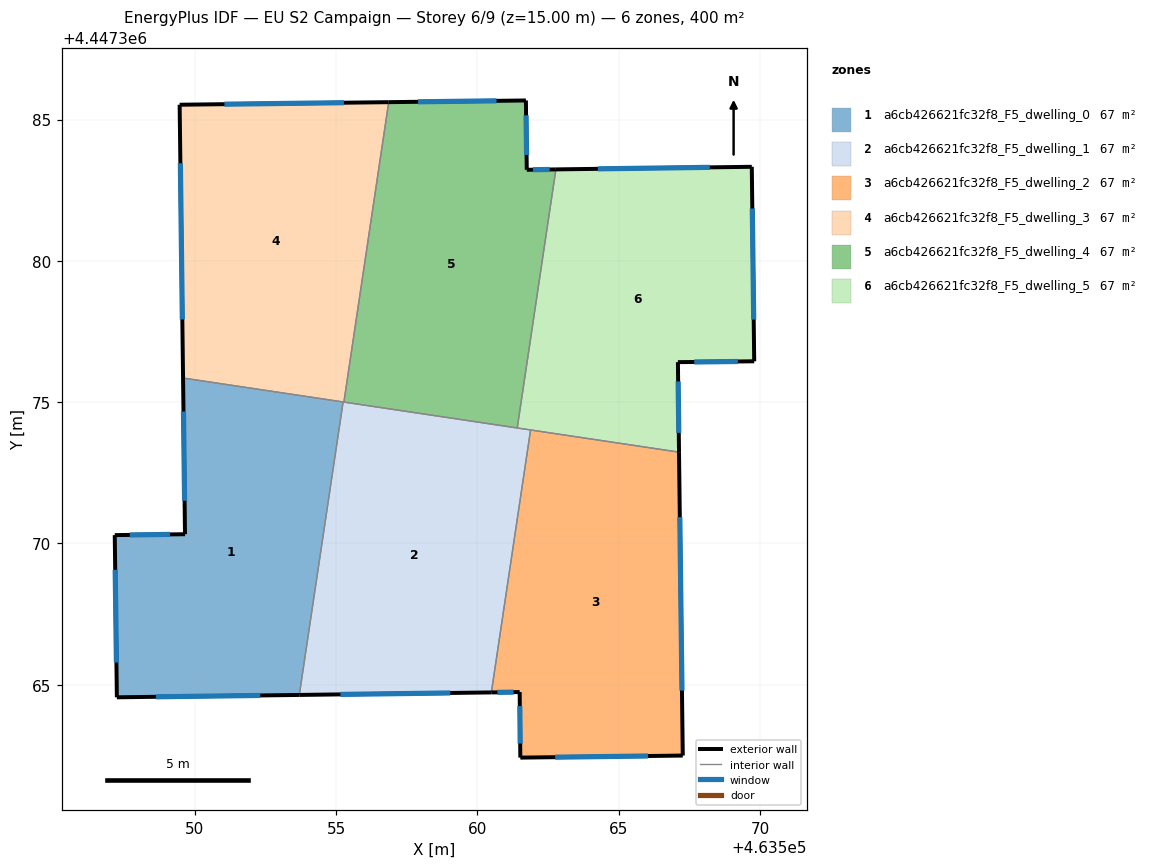
=== STOREY PLAN SPEC (per zone: floor XY polygon, exterior-wall plan segments, windows/doors) ===
zone 1: a6cb426621fc32f8_F5_dwelling_0  (66.6 m²)
  floor: (463555.25, 4447375.01) (463553.70, 4447364.64) (463547.24, 4447364.56) (463547.17, 4447370.29) (463549.66, 4447370.33) (463549.59, 4447375.85)
  exterior wall: (463549.59, 4447375.85) – (463549.66, 4447370.33)  [5.5 m]
    window: (463549.60, 4447374.67) – (463549.64, 4447371.51)  [5.4 m²]
  exterior wall: (463547.24, 4447364.56) – (463553.70, 4447364.64)  [6.5 m]
    window: (463548.63, 4447364.57) – (463552.32, 4447364.62)  [6.3 m²]
  exterior wall: (463547.17, 4447370.29) – (463547.24, 4447364.56)  [5.7 m]
    window: (463547.19, 4447369.07) – (463547.23, 4447365.79)  [5.6 m²]
  exterior wall: (463549.66, 4447370.33) – (463547.17, 4447370.29)  [2.5 m]
    window: (463549.12, 4447370.32) – (463547.70, 4447370.30)  [2.4 m²]
  interior walls: 2
zone 2: a6cb426621fc32f8_F5_dwelling_1  (66.7 m²)
  floor: (463561.88, 4447374.02) (463560.50, 4447364.73) (463553.70, 4447364.64) (463555.25, 4447375.01)
  exterior wall: (463553.70, 4447364.64) – (463560.50, 4447364.73)  [6.8 m]
    window: (463555.16, 4447364.66) – (463559.04, 4447364.71)  [6.7 m²]
  interior walls: 5
zone 3: a6cb426621fc32f8_F5_dwelling_2  (66.6 m²)
  floor: (463567.14, 4447373.23) (463567.27, 4447362.50) (463561.52, 4447362.42) (463561.50, 4447364.74) (463560.50, 4447364.73) (463561.88, 4447374.02)
  exterior wall: (463567.27, 4447362.50) – (463567.14, 4447373.23)  [10.7 m]
    window: (463567.24, 4447364.79) – (463567.16, 4447370.93)  [10.5 m²]
  exterior wall: (463561.52, 4447362.42) – (463567.27, 4447362.50)  [5.7 m]
    window: (463562.75, 4447362.44) – (463566.04, 4447362.48)  [5.6 m²]
  exterior wall: (463561.50, 4447364.74) – (463561.52, 4447362.42)  [2.3 m]
    window: (463561.50, 4447364.25) – (463561.52, 4447362.92)  [2.3 m²]
  exterior wall: (463560.50, 4447364.73) – (463561.50, 4447364.74)  [1.0 m]
    window: (463560.71, 4447364.73) – (463561.28, 4447364.74)  [1.0 m²]
  interior walls: 2
zone 4: a6cb426621fc32f8_F5_dwelling_3  (66.6 m²)
  floor: (463556.86, 4447385.62) (463555.28, 4447375.00) (463549.59, 4447375.85) (463549.47, 4447385.52)
  exterior wall: (463549.47, 4447385.52) – (463549.59, 4447375.85)  [9.7 m]
    window: (463549.49, 4447383.45) – (463549.56, 4447377.93)  [9.5 m²]
  exterior wall: (463556.86, 4447385.62) – (463549.47, 4447385.52)  [7.4 m]
    window: (463555.28, 4447385.60) – (463551.05, 4447385.54)  [7.3 m²]
  interior walls: 3
zone 5: a6cb426621fc32f8_F5_dwelling_4  (66.6 m²)
  floor: (463561.72, 4447385.67) (463561.75, 4447383.22) (463562.78, 4447383.24) (463561.41, 4447374.09) (463555.28, 4447375.00) (463556.86, 4447385.62)
  exterior wall: (463561.72, 4447385.67) – (463556.86, 4447385.62)  [4.9 m]
    window: (463560.68, 4447385.66) – (463557.90, 4447385.63)  [4.8 m²]
  exterior wall: (463561.75, 4447383.22) – (463561.72, 4447385.67)  [2.5 m]
    window: (463561.74, 4447383.75) – (463561.72, 4447385.15)  [2.4 m²]
  exterior wall: (463562.78, 4447383.24) – (463561.75, 4447383.22)  [1.0 m]
    window: (463562.56, 4447383.23) – (463561.97, 4447383.22)  [1.0 m²]
  interior walls: 3
zone 6: a6cb426621fc32f8_F5_dwelling_5  (66.6 m²)
  floor: (463569.71, 4447383.33) (463569.80, 4447376.45) (463567.10, 4447376.42) (463567.14, 4447373.23) (463561.41, 4447374.09) (463562.78, 4447383.24)
  exterior wall: (463567.14, 4447373.23) – (463567.10, 4447376.42)  [3.2 m]
    window: (463567.13, 4447373.91) – (463567.11, 4447375.73)  [3.1 m²]
  exterior wall: (463569.71, 4447383.33) – (463562.78, 4447383.24)  [6.9 m]
    window: (463568.23, 4447383.31) – (463564.26, 4447383.26)  [6.8 m²]
  exterior wall: (463569.80, 4447376.45) – (463569.71, 4447383.33)  [6.9 m]
    window: (463569.78, 4447377.92) – (463569.73, 4447381.85)  [6.7 m²]
  exterior wall: (463567.10, 4447376.42) – (463569.80, 4447376.45)  [2.7 m]
    window: (463567.68, 4447376.42) – (463569.22, 4447376.44)  [2.6 m²]
  interior walls: 3

=== DERIVED (storey summary) ===
Building: EU S2 Campaign
Storey: 6 of 9  (floor level z = 15.00 m)
Storey gross floor area: 399.9 m²
Zones on this storey: 6
  - a6cb426621fc32f8_F5_dwelling_0: floor 66.6 m²; exterior wall 20.2 m (60.6 m²); 4 window(s) 19.8 m²; WWR 32.7%
  - a6cb426621fc32f8_F5_dwelling_1: floor 66.7 m²; exterior wall 6.8 m (20.4 m²); 1 window(s) 6.7 m²; WWR 32.7%
  - a6cb426621fc32f8_F5_dwelling_2: floor 66.6 m²; exterior wall 19.8 m (59.4 m²); 4 window(s) 19.4 m²; WWR 32.7%
  - a6cb426621fc32f8_F5_dwelling_3: floor 66.6 m²; exterior wall 17.1 m (51.2 m²); 2 window(s) 16.7 m²; WWR 32.7%
  - a6cb426621fc32f8_F5_dwelling_4: floor 66.6 m²; exterior wall 8.3 m (25.0 m²); 3 window(s) 8.2 m²; WWR 32.7%
  - a6cb426621fc32f8_F5_dwelling_5: floor 66.6 m²; exterior wall 19.7 m (59.1 m²); 4 window(s) 19.3 m²; WWR 32.7%
Zone adjacency (shared interzone walls):
  - a6cb426621fc32f8_F5_dwelling_0 ↔ a6cb426621fc32f8_F5_dwelling_1
  - a6cb426621fc32f8_F5_dwelling_0 ↔ a6cb426621fc32f8_F5_dwelling_3
  - a6cb426621fc32f8_F5_dwelling_1 ↔ a6cb426621fc32f8_F5_dwelling_2
  - a6cb426621fc32f8_F5_dwelling_1 ↔ a6cb426621fc32f8_F5_dwelling_3
  - a6cb426621fc32f8_F5_dwelling_1 ↔ a6cb426621fc32f8_F5_dwelling_4
  - a6cb426621fc32f8_F5_dwelling_1 ↔ a6cb426621fc32f8_F5_dwelling_5
  - a6cb426621fc32f8_F5_dwelling_2 ↔ a6cb426621fc32f8_F5_dwelling_5
  - a6cb426621fc32f8_F5_dwelling_3 ↔ a6cb426621fc32f8_F5_dwelling_4
  - a6cb426621fc32f8_F5_dwelling_4 ↔ a6cb426621fc32f8_F5_dwelling_5